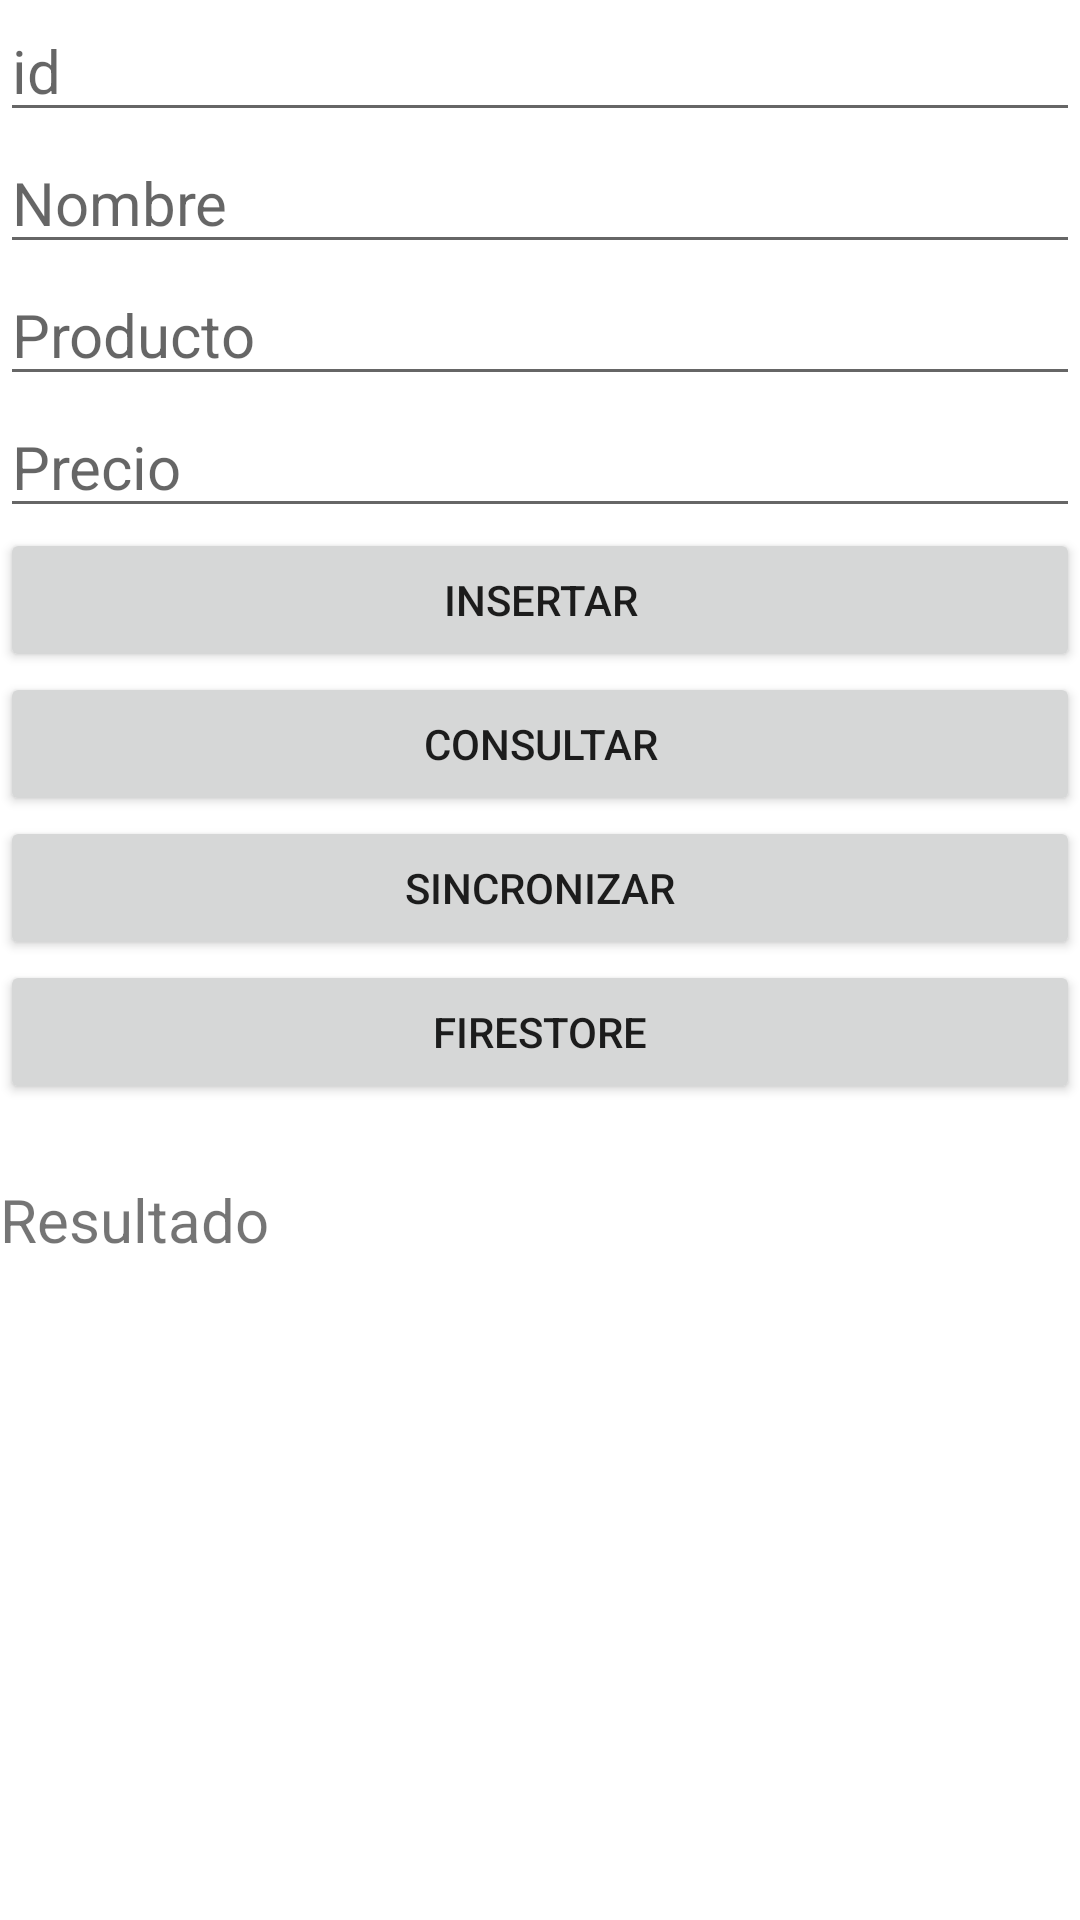

Produce the Android XML layout that renders to this screen, including the resource entries it uses.
<!-- AndroidManifest.xml: application theme Theme.LADM_U3_P1_SQLite_FIRESTORE -->
<!-- res/layout/activity_main.xml -->
<?xml version="1.0" encoding="utf-8"?>
<LinearLayout xmlns:android="http://schemas.android.com/apk/res/android"
    xmlns:app="http://schemas.android.com/apk/res-auto"
    xmlns:tools="http://schemas.android.com/tools"
    android:layout_width="match_parent"
    android:orientation="vertical"
    android:layout_height="match_parent"
    tools:context=".MainActivity">

    <EditText
        android:id="@+id/id"
        android:layout_width="match_parent"
        android:layout_height="wrap_content"
        android:textSize="20sp"
        android:inputType="number"
        android:hint="id"/>

    <EditText
        android:id="@+id/nombre"
        android:layout_width="match_parent"
        android:layout_height="wrap_content"
        android:textSize="20sp"
        android:hint="Nombre" />

    <EditText
        android:id="@+id/producto"
        android:layout_width="match_parent"
        android:layout_height="wrap_content"
        android:textSize="20sp"
        android:hint="Producto" />

    <EditText
        android:id="@+id/precio"
        android:layout_width="match_parent"
        android:layout_height="wrap_content"
        android:textSize="20sp"
        android:inputType="numberDecimal"
        android:hint="Precio" />

    <Button
        android:id="@+id/button"
        android:layout_width="match_parent"
        android:layout_height="wrap_content"
        android:text="Insertar" />

    <Button
        android:id="@+id/button2"
        android:layout_width="match_parent"
        android:layout_height="wrap_content"
        android:text="Consultar" />

    <Button
        android:id="@+id/sincro"
        android:layout_width="match_parent"
        android:layout_height="wrap_content"
        android:text="Sincronizar" />

    <Button
        android:id="@+id/firestore"
        android:layout_width="match_parent"
        android:layout_height="wrap_content"
        android:text="Firestore" />

    <TextView
        android:id="@+id/resultado"
        android:layout_width="match_parent"
        android:layout_marginTop="25dp"
        android:layout_height="wrap_content"
        android:textSize="20sp"
        android:text="Resultado" />

    <ListView
        android:id="@+id/listacontactos"
        android:layout_width="match_parent"
        android:layout_height="match_parent" />

</LinearLayout>
<!-- resources referenced by this layout -->
<resources>
  <style name="Theme.LADM_U3_P1_SQLite_FIRESTORE" parent="Theme.MaterialComponents.DayNight.DarkActionBar">
          
          <item name="colorPrimary">@color/purple_500</item>
          <item name="colorPrimaryVariant">@color/purple_700</item>
          <item name="colorOnPrimary">@color/white</item>
          
          <item name="colorSecondary">@color/teal_200</item>
          <item name="colorSecondaryVariant">@color/teal_700</item>
          <item name="colorOnSecondary">@color/black</item>
          
          <item name="android:statusBarColor" tools:targetApi="l">?attr/colorPrimaryVariant</item>
          
      </style>
  <!-- not gathered from this repository: default colours our renderer supplied (Android Studio template values) -->
  <color name="purple_500">#FF6200EE</color>
  <color name="purple_700">#FF3700B3</color>
  <color name="teal_200">#FF03DAC5</color>
  <color name="teal_700">#FF018786</color>
  <color name="black">#FF000000</color>
  <color name="white">#FFFFFFFF</color>
</resources>
